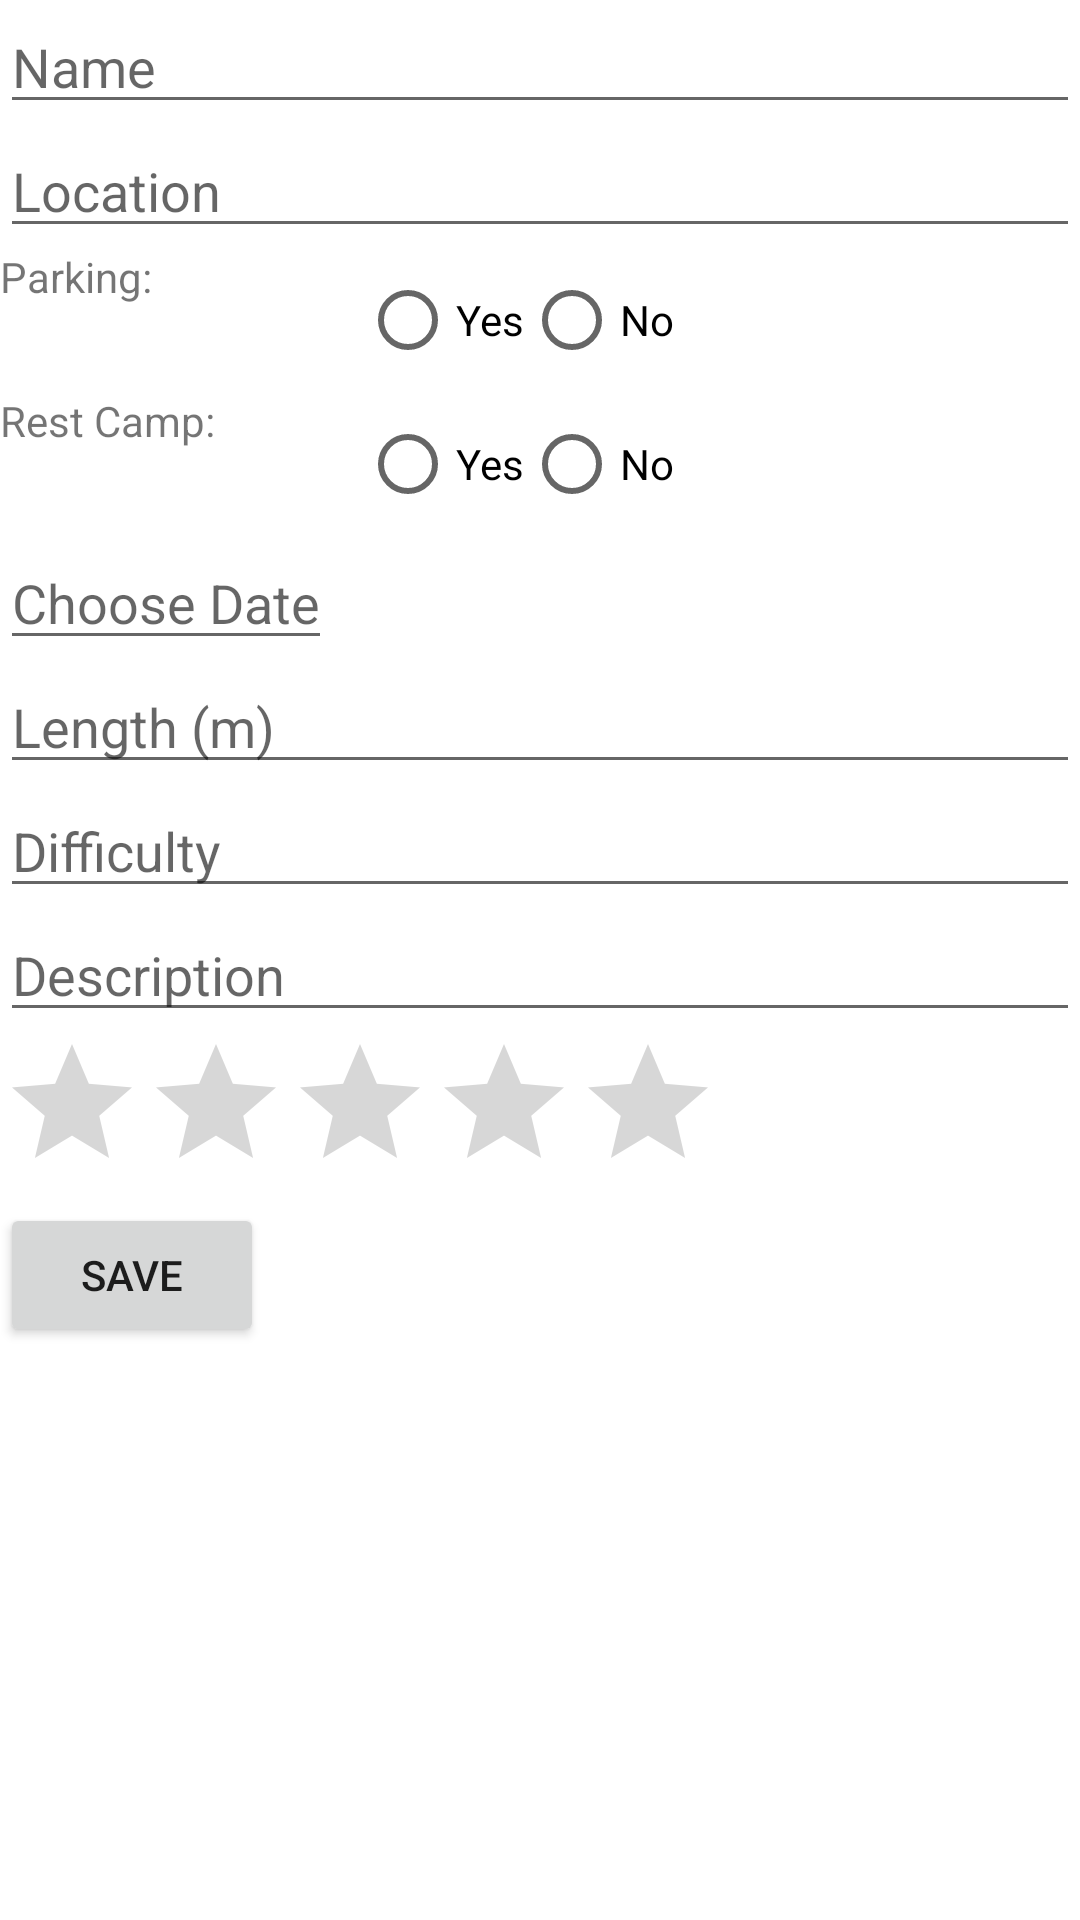

Reconstruct the res/layout file that produces this screen, plus the resources it refers to.
<!-- AndroidManifest.xml: application theme Theme.Hikeee -->
<!-- res/layout/activity_add_hike.xml -->
<?xml version="1.0" encoding="utf-8"?>
<LinearLayout
    xmlns:android="http://schemas.android.com/apk/res/android"
    android:layout_width="match_parent"
    android:layout_height="match_parent"
    android:orientation="vertical">

    <EditText
        android:id="@+id/editTextName"
        android:layout_width="match_parent"
        android:layout_height="wrap_content"
        android:hint="Name" />

    <EditText
        android:id="@+id/editTextLocation"
        android:layout_width="match_parent"
        android:layout_height="wrap_content"
        android:hint="Location" />

    
    <LinearLayout
        android:id="@+id/linearLayoutParking"
        android:layout_width="match_parent"
        android:layout_height="wrap_content"
        android:orientation="horizontal">

        <TextView
            android:id="@+id/textViewParking"
            android:layout_width="0dp"
            android:layout_height="wrap_content"
            android:layout_weight="1"
            android:text="Parking:" />

        <RadioGroup
            android:id="@+id/radioGroupParking"
            android:layout_width="0dp"
            android:layout_height="wrap_content"
            android:layout_weight="2"
            android:orientation="horizontal">

            <RadioButton
                android:id="@+id/radioButtonYes"
                android:layout_width="wrap_content"
                android:layout_height="wrap_content"
                android:text="Yes" />

            <RadioButton
                android:id="@+id/radioButtonNo"
                android:layout_width="wrap_content"
                android:layout_height="wrap_content"
                android:text="No" />
        </RadioGroup>
    </LinearLayout>


    <LinearLayout
        android:id="@+id/linearLayoutRestCamp"
        android:layout_width="match_parent"
        android:layout_height="wrap_content"
        android:orientation="horizontal">

        <TextView
            android:id="@+id/textViewRestCamp"
            android:layout_width="0dp"
            android:layout_height="wrap_content"
            android:layout_weight="1"
            android:text="Rest Camp:" />

        <RadioGroup
            android:id="@+id/radioGroupRestCamp"
            android:layout_width="0dp"
            android:layout_height="wrap_content"
            android:layout_weight="2"
            android:orientation="horizontal">

            <RadioButton
                android:id="@+id/radioButtonRestCampYes"
                android:layout_width="wrap_content"
                android:layout_height="wrap_content"
                android:text="Yes" />

            <RadioButton
                android:id="@+id/radioButtonRestCampNo"
                android:layout_width="wrap_content"
                android:layout_height="wrap_content"
                android:text="No" />
        </RadioGroup>
    </LinearLayout>


    <EditText
        android:id="@+id/editTextDate"
        android:layout_width="wrap_content"
        android:layout_height="wrap_content"
        android:focusable="false"
        android:hint="Choose Date" />

    <EditText
        android:id="@+id/editTextLength"
        android:layout_width="match_parent"
        android:layout_height="wrap_content"
        android:hint="Length (m)"
        android:inputType="numberDecimal" />

    <EditText
        android:id="@+id/editTextDifficulty"
        android:layout_width="match_parent"
        android:layout_height="wrap_content"
        android:hint="Difficulty" />

    <EditText
        android:id="@+id/editTextDescription"
        android:layout_width="match_parent"
        android:layout_height="wrap_content"
        android:hint="Description" />

    
    <RatingBar
        android:id="@+id/ratingBarTrip"
        android:layout_width="wrap_content"
        android:layout_height="wrap_content"
        android:numStars="5" />

    

    <Button
        android:id="@+id/saveButton"
        android:layout_width="wrap_content"
        android:layout_height="wrap_content"
        android:text="Save" />

</LinearLayout>
<!-- resources referenced by this layout -->
<resources>
  <style name="Theme.Hikeee" parent="Theme.MaterialComponents.DayNight.DarkActionBar">
          
          <item name="colorPrimary">@color/purple_500</item>
          <item name="colorPrimaryVariant">@color/purple_700</item>
          <item name="colorOnPrimary">@color/white</item>
          
          <item name="colorSecondary">@color/teal_200</item>
          <item name="colorSecondaryVariant">@color/teal_700</item>
          <item name="colorOnSecondary">@color/black</item>
          
          <item name="android:statusBarColor">?attr/colorPrimaryVariant</item>
          
      </style>
  <!-- not gathered from this repository: default colours our renderer supplied (Android Studio template values) -->
  <color name="purple_500">#FF6200EE</color>
  <color name="purple_700">#FF3700B3</color>
  <color name="teal_200">#FF03DAC5</color>
  <color name="teal_700">#FF018786</color>
  <color name="black">#FF000000</color>
  <color name="white">#FFFFFFFF</color>
</resources>
